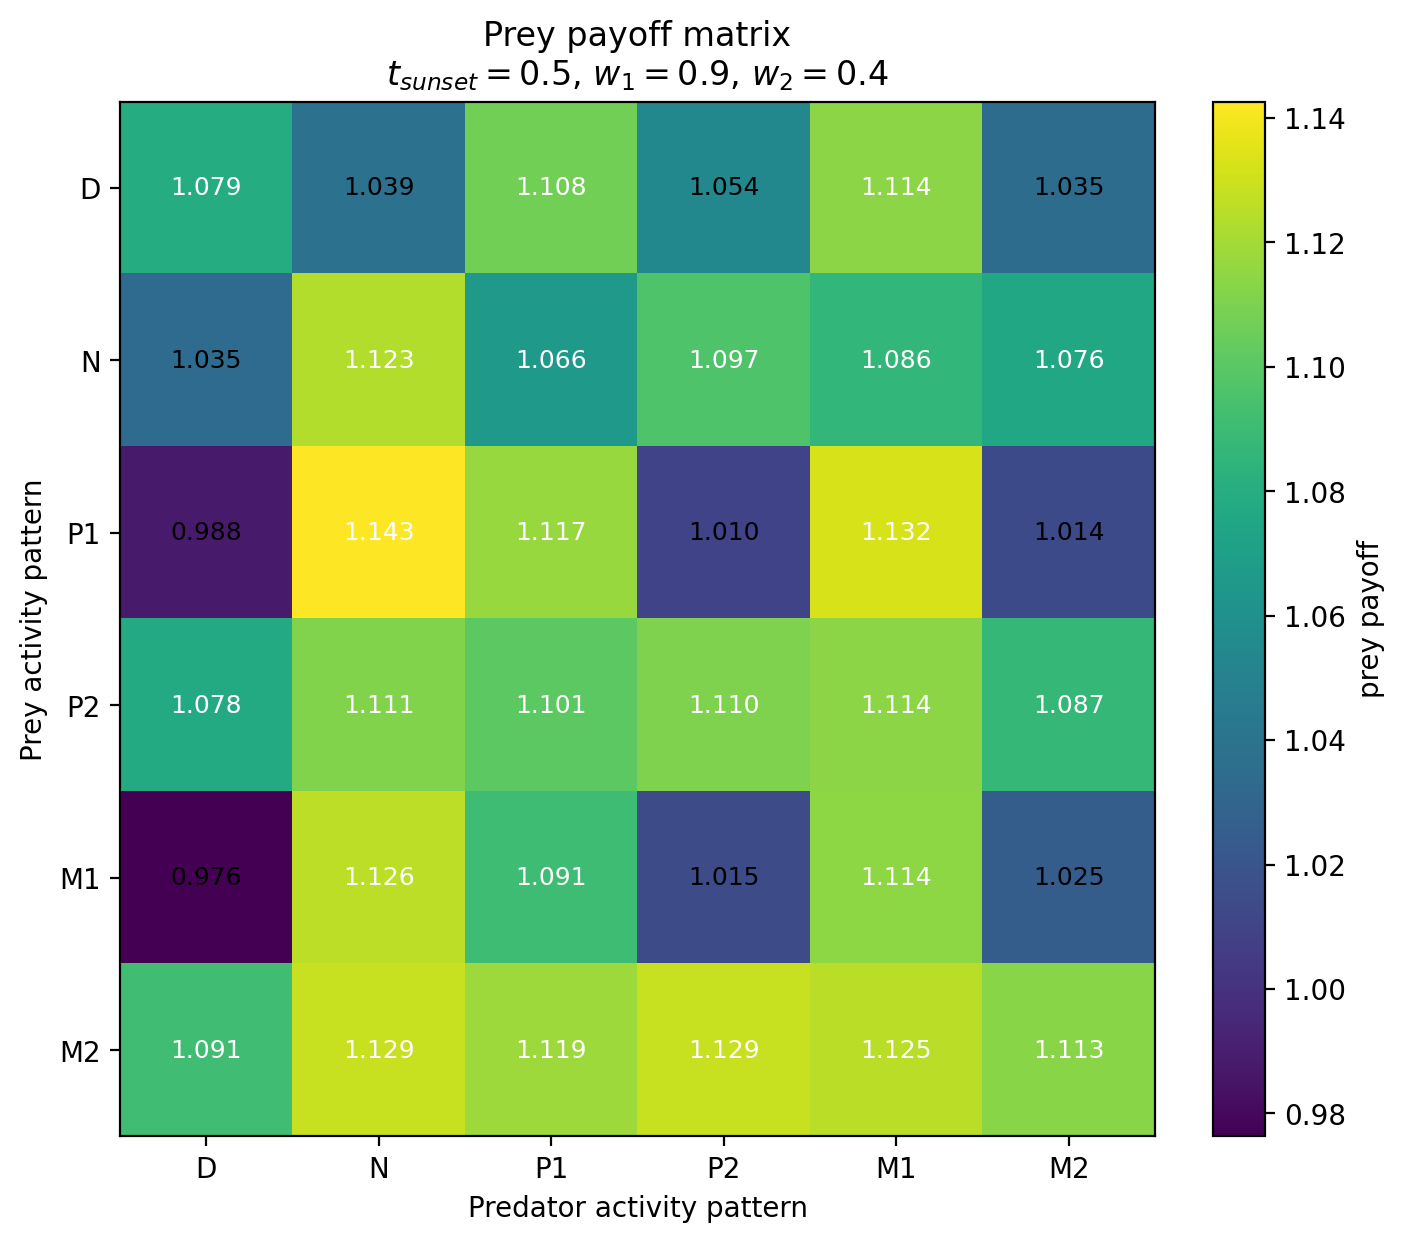

Data behind this chart, as committed beside it:
Prey / Predator, D, N, P1, P2, M1, M2
D, 1.079, 1.039, 1.108, 1.054, 1.114, 1.035
N, 1.035, 1.123, 1.066, 1.097, 1.086, 1.076
P1, 0.9881, 1.143, 1.117, 1.01, 1.132, 1.014
P2, 1.078, 1.111, 1.101, 1.11, 1.114, 1.087
M1, 0.9763, 1.126, 1.091, 1.015, 1.114, 1.025
M2, 1.091, 1.129, 1.119, 1.129, 1.125, 1.113
